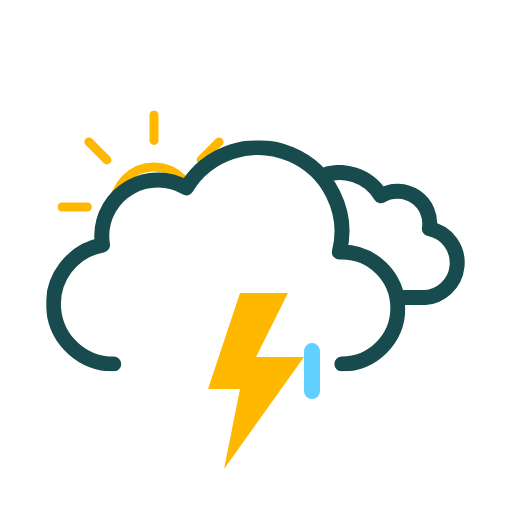
t = 0.00 s
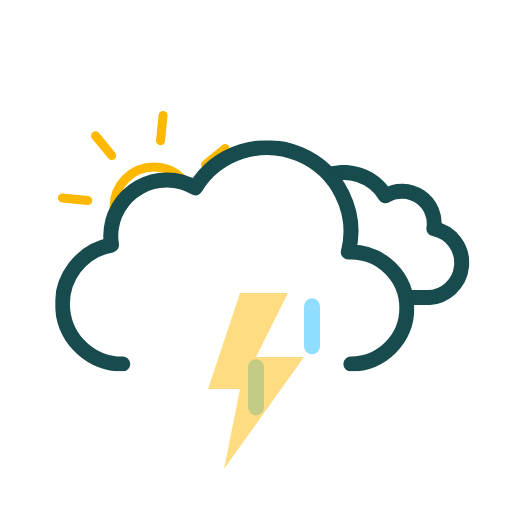
t = 0.75 s
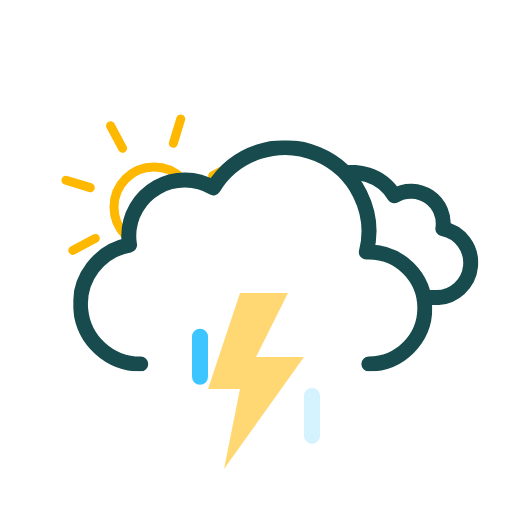
t = 2.25 s
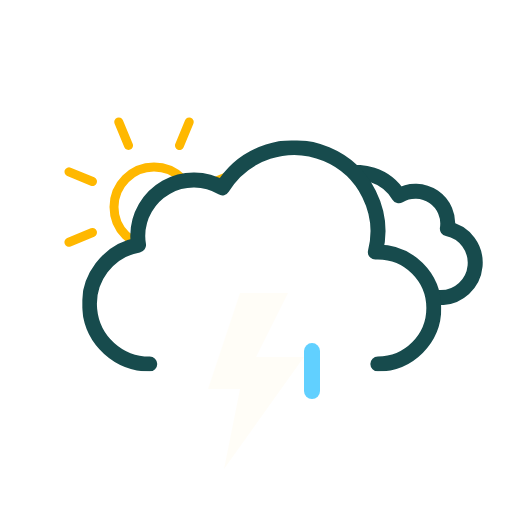
t = 3.00 s
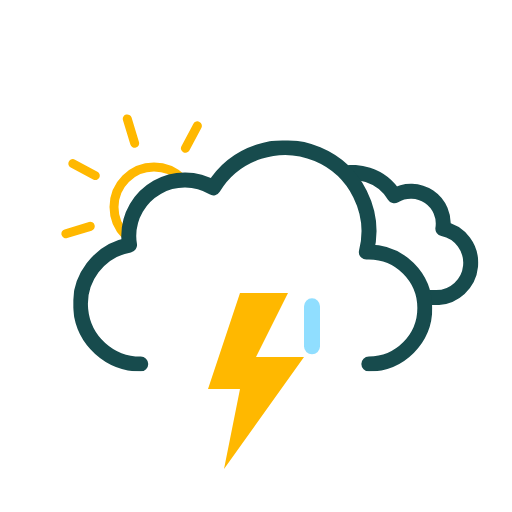
t = 3.75 s
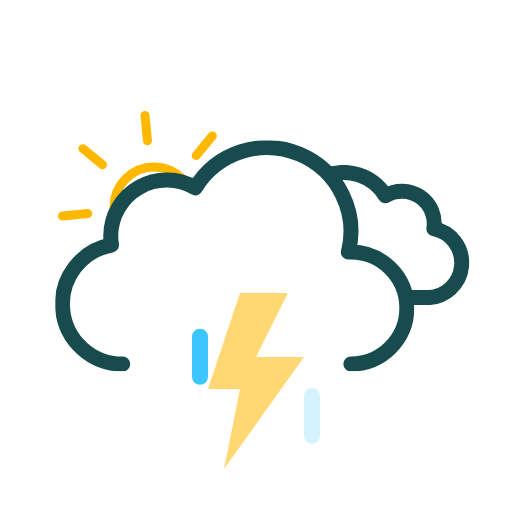
t = 5.25 s

The animated SVG that drew these frames (rendered in a browser with its animation timeline set to each time). Animation: 12 SMIL elements (animate=4,animateTransform=8); one cycle of 6.00 s, repeats indefinitely.

<svg xmlns="http://www.w3.org/2000/svg" xmlns:xlink="http://www.w3.org/1999/xlink" viewBox="0 0 512 512"><defs><symbol id="d" viewBox="0 0 193 193"><circle cx="96.5" cy="96.5" r="40" fill="none" stroke="#FFB800" stroke-miterlimit="10" stroke-width="9"/><path fill="none" stroke="#FFB800" stroke-linecap="round" stroke-miterlimit="10" stroke-width="9" d="M96.5 29.9V4.5m0 184v-25.4m47.1-113.7 18-18M31.4 161.6l18-18m0-94.2-18-18m130.2 130.2-18-18M4.5 96.5h25.4m158.6 0h-25.4"><animateTransform additive="sum" attributeName="transform" dur="6s" repeatCount="indefinite" type="rotate" values="0 96.5 96.5; 45 96.5 96.5"/></path></symbol><symbol id="f" viewBox="0 0 214.3 140.1"><path fill="none" stroke="#174B4D" stroke-linejoin="round" stroke-width="15" d="M7.5 100.2a32.4 32.4 0 0032.4 32.4h129.8v-.1l2.3.1a34.8 34.8 0 006.5-68.9 32.4 32.4 0 00-48.5-33 48.6 48.6 0 00-88.6 37.1h-1.5a32.4 32.4 0 00-32.4 32.4Z"/></symbol><symbol id="g" viewBox="0 0 359 231"><path fill="none" stroke="#174b4d" stroke-linecap="round" stroke-linejoin="round" stroke-width="15" d="M295.5 223.5a56 56 0 000-112l-2.5.1a83.9 83.9 0 00-153-64.2 56 56 0 00-84.6 48.1 56.6 56.6 0 00.8 9 60 60 0 0011.2 119"/></symbol><symbol id="e" overflow="visible" viewBox="0 0 447.7 371.5"><g clip-path="url(#a)"><use xlink:href="#f" width="214.3" height="140.1" transform="translate(195.51 165.01)"><animateTransform additive="sum" attributeName="transform" dur="6s" repeatCount="indefinite" type="translate" values="-9 0; 9 0; -9 0"/></use></g><use xlink:href="#g" width="359" height="231" transform="translate(0 140.5)"><animateTransform additive="sum" attributeName="transform" dur="6s" repeatCount="indefinite" type="translate" values="-18 0; 18 0; -18 0"/></use></symbol><symbol id="c" viewBox="0 0 512 371.5"><g clip-path="url(#b)"><use xlink:href="#d" width="193" height="193" transform="translate(57.5 110.5)"/></g><use xlink:href="#e" width="447.7" height="371.5" transform="translate(64.34)"/></symbol><symbol id="h" overflow="visible" viewBox="0 0 128 56"><path fill="#16BAFF" d="M8 56a8 8 0 01-8-8V8a8 8 0 0116 0v40a8 8 0 01-8 8Z" opacity="0"><animateTransform id="x1" additive="sum" attributeName="transform" begin="0s; x1.end+.33s" dur=".67s" type="translate" values="0 -60; 0 60"/><animate id="y1" attributeName="opacity" begin="0s; y1.end+.33s" dur=".67s" keyTimes="0; .25; 1" values="0; 1; 0"/></path><path fill="#16BAFF" d="M64 56a8 8 0 01-8-8V8a8 8 0 0116 0v40a8 8 0 01-8 8Z" opacity="0"><animateTransform id="x2" additive="sum" attributeName="transform" begin=".33s; x2.end+.33s" dur=".67s" type="translate" values="0 -60; 0 60"/><animate id="y2" attributeName="opacity" begin=".33s; y2.end+.33s" dur=".67s" keyTimes="0; .25; 1" values="0; 1; 0"/></path><path fill="#16BAFF" d="M120 56a8 8 0 01-8-8V8a8 8 0 0116 0v40a8 8 0 01-8 8Z" opacity="0"><animateTransform id="x3" additive="sum" attributeName="transform" begin="-.33s; x3.end+.33s" dur=".67s" type="translate" values="0 -60; 0 60"/><animate id="y3" attributeName="opacity" begin="-.33s; y3.end+.33s" dur=".67s" keyTimes="0; .25; 1" values="0; 1; 0"/></path></symbol><symbol id="i" viewBox="0 0 96 176"><path fill="#FFB800" d="M32 0 0 96h32l-16 80L96 64H48L80 0H32z"><animate id="x1" attributeName="opacity" begin="0s; x1.end+.67s" dur="1.33s" keyTimes="0; .38; .5; .63; .75; .86; .94; 1" values="1; 1; 0; 1; 0; 1; 0; 1"/></path></symbol><clipPath id="a"><path fill="none" d="M351.5 308a56 56 0 00-56-56l-2.5.1A83.7 83.7 0 00211.5 148V0h236.2v308Z"><animateTransform additive="sum" attributeName="transform" dur="6s" repeatCount="indefinite" type="translate" values="-18 0; 18 0; -18 0"/></path></clipPath><clipPath id="b"><path fill="none" d="M276 148a83.8 83.8 0 00-71.4 40 56 56 0 00-84.6 48 56.6 56.6 0 00.8 9A60 60 0 0072 304H0V0h276Z"><animateTransform additive="sum" attributeName="transform" dur="6s" repeatCount="indefinite" type="translate" values="-18 0; 18 0; -18 0"/></path></clipPath></defs><use xlink:href="#c" width="512" height="371.5"/><use xlink:href="#h" width="128" height="56" transform="translate(192 344)"/><use xlink:href="#i" width="96" height="176" transform="translate(208 293)"/></svg>